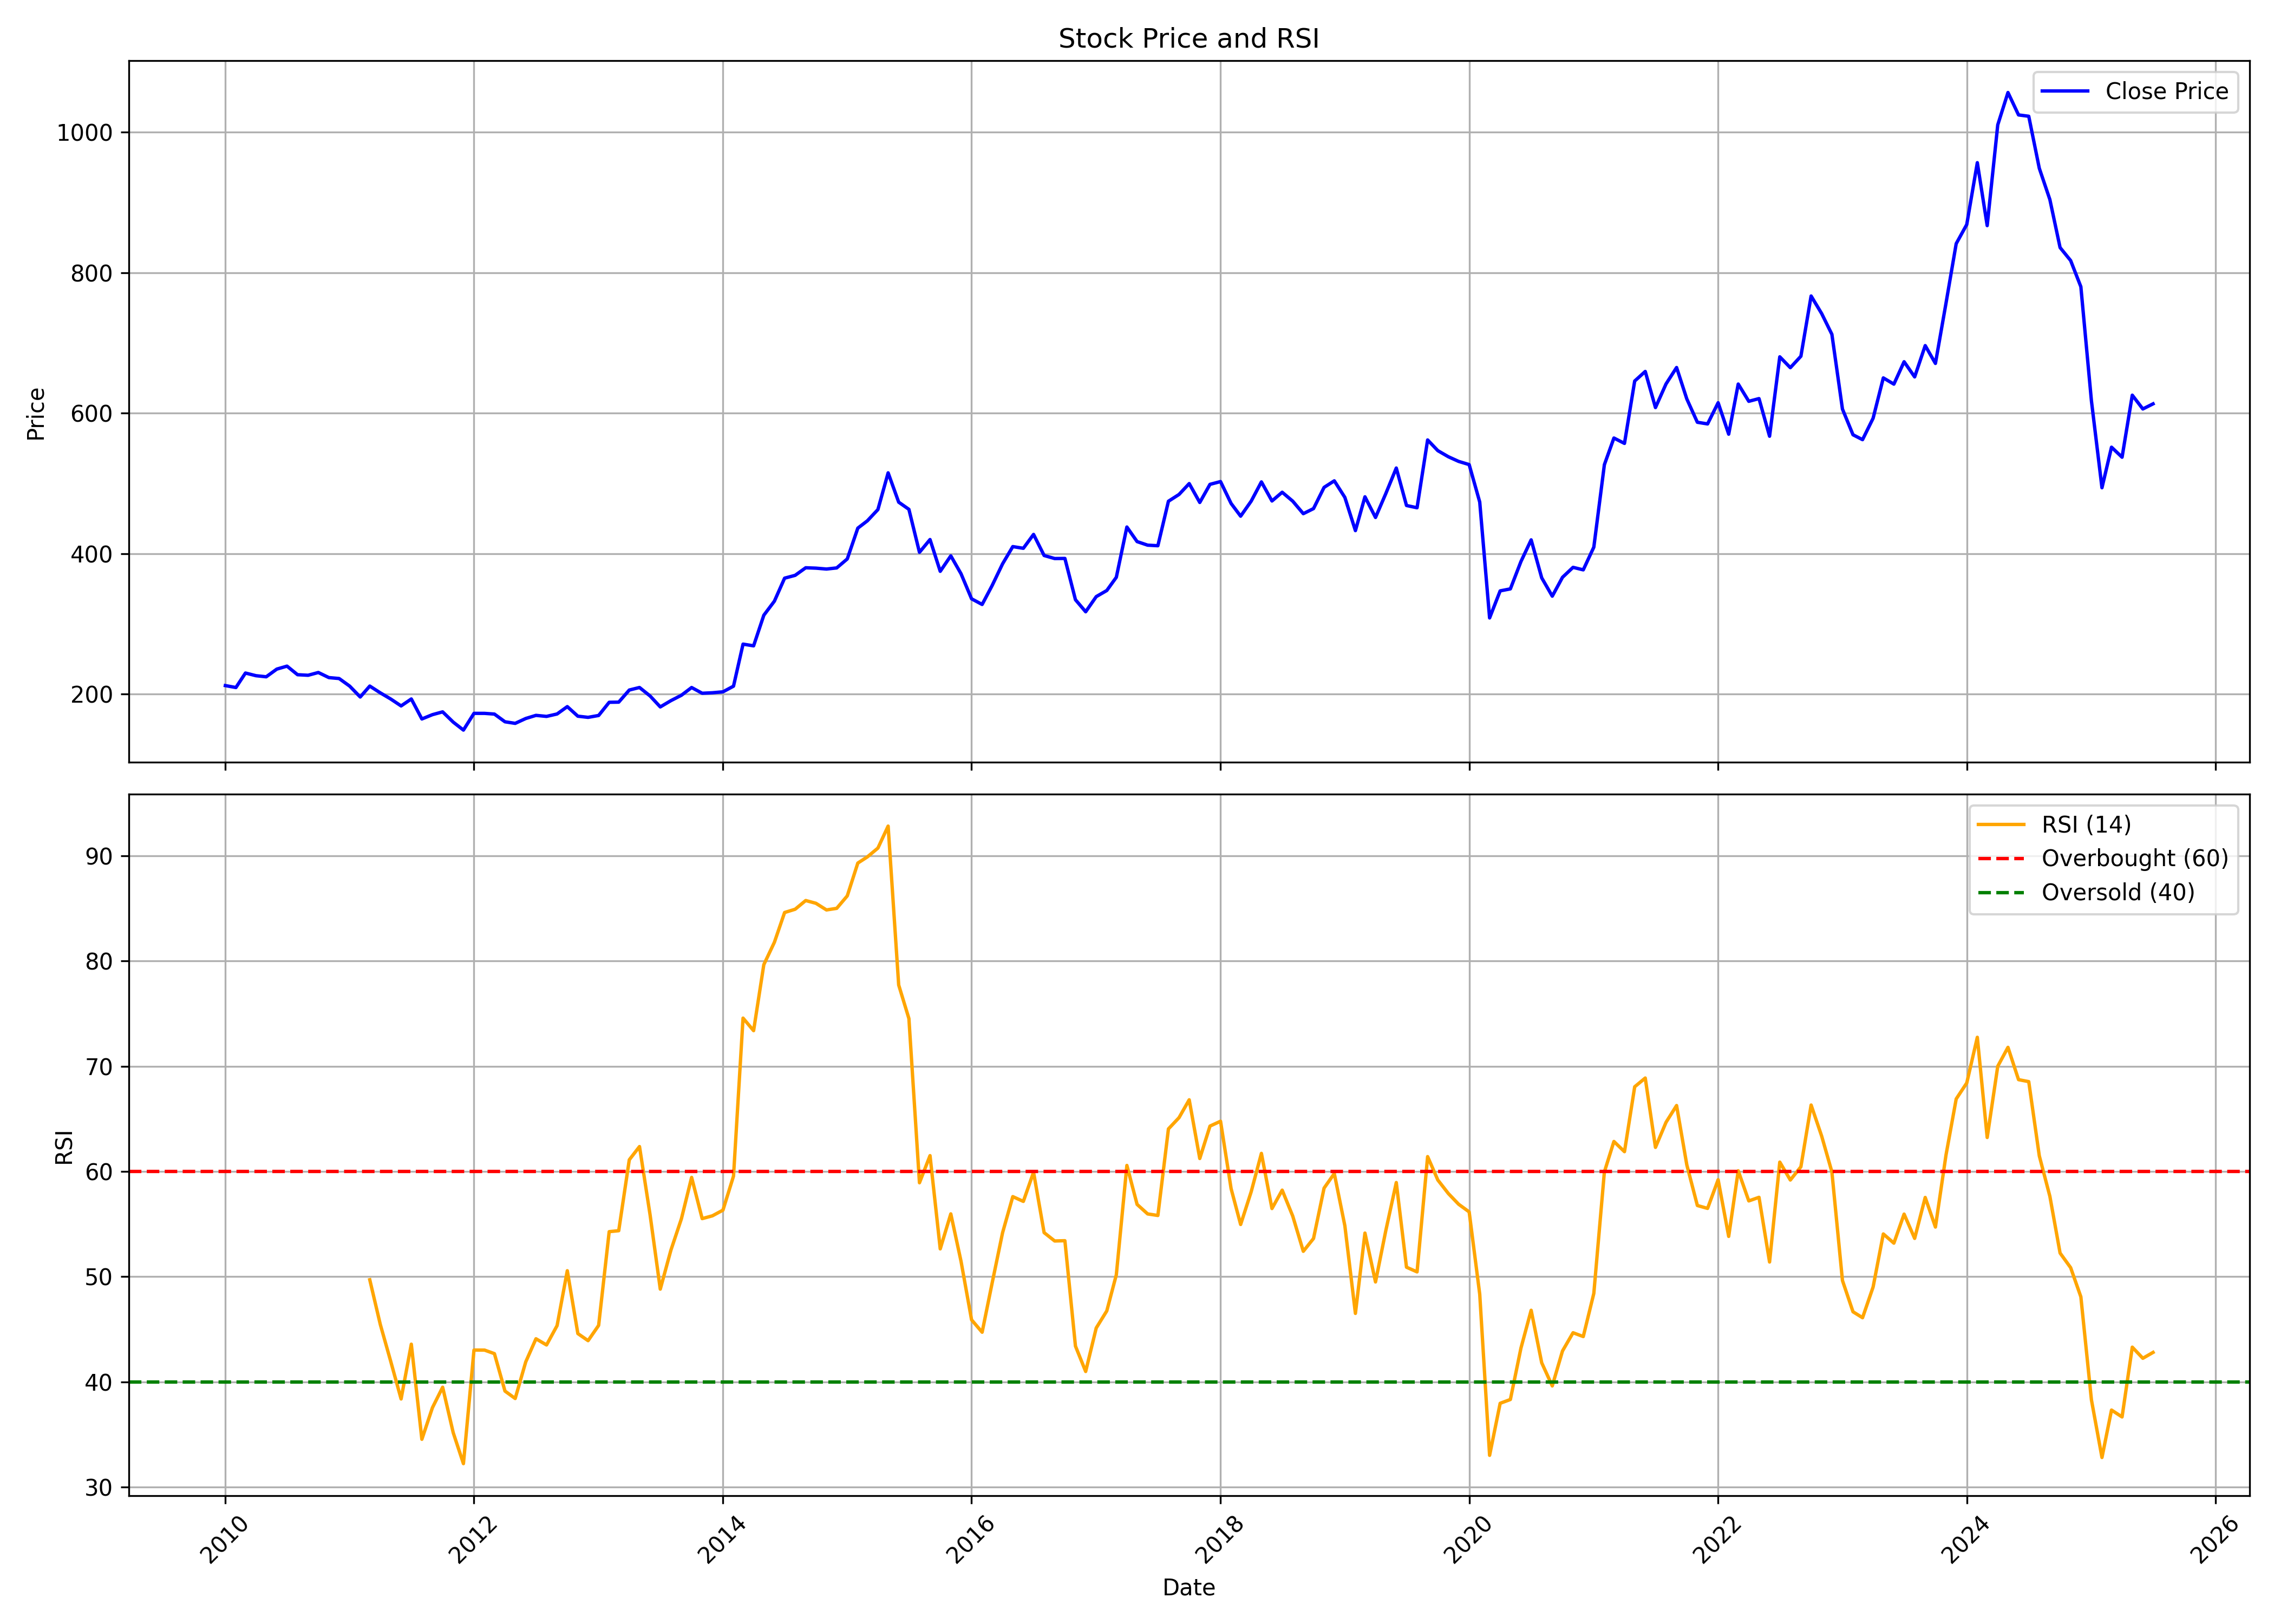

Values plotted in this chart, from the file beside it:
, date, symbol, open, high, low, close, volume, rsi
0, 2010-01-01, CONCOR, 230.9, 258.5, 203.5, 212.3, 8465881, 
1, 2010-02-01, CONCOR, 211.1, 225.2, 202.3, 209.5, 5139574, 
2, 2010-03-01, CONCOR, 210.6, 234.9, 206.9, 230.1, 5613576, 
3, 2010-04-01, CONCOR, 231.7, 261.9, 215.7, 226.3, 4710898, 
4, 2010-05-01, CONCOR, 225.1, 237.4, 209.9, 224.8, 4103264, 
5, 2010-06-01, CONCOR, 223.5, 237.3, 210.2, 235.7, 4298140, 
6, 2010-07-01, CONCOR, 234.8, 252.3, 230.8, 240, 8039532, 
7, 2010-08-01, CONCOR, 243.5, 253.7, 217.7, 227.8, 3596977, 
8, 2010-09-01, CONCOR, 228.4, 243.6, 223.7, 227, 12259226, 
9, 2010-10-01, CONCOR, 228.1, 241.1, 222.2, 230.9, 5961091, 
10, 2010-11-01, CONCOR, 233.4, 237.2, 188.8, 223.6, 3071807, 
11, 2010-12-01, CONCOR, 219.5, 232.5, 213.2, 222.3, 4525259, 
12, 2011-01-01, CONCOR, 222.9, 225.3, 208.8, 211.5, 3871300, 
13, 2011-02-01, CONCOR, 216.4, 216.4, 186.6, 196, 6538665, 
14, 2011-03-01, CONCOR, 199.8, 225.7, 195.5, 211.6, 2583599, 49.7
15, 2011-04-01, CONCOR, 211.3, 231, 199.3, 201.9, 6697136, 45.44
16, 2011-05-01, CONCOR, 201.4, 208.8, 179.9, 193.3, 2470358, 42
17, 2011-06-01, CONCOR, 193.9, 208.9, 179.5, 183.3, 2908282, 38.37
18, 2011-07-01, CONCOR, 189.4, 209.5, 184.3, 193.2, 1628521, 43.57
19, 2011-08-01, CONCOR, 198, 200, 160.5, 164.8, 3659402, 34.53
20, 2011-09-01, CONCOR, 164.8, 176.1, 152, 170.9, 6551500, 37.54
21, 2011-10-01, CONCOR, 173.1, 187.7, 159.9, 174.9, 3558976, 39.48
22, 2011-11-01, CONCOR, 174, 177.4, 158.7, 160.3, 3525919, 35.16
23, 2011-12-01, CONCOR, 161.4, 175.6, 142.1, 149, 2933133, 32.22
24, 2012-01-01, CONCOR, 154.3, 176.7, 143.8, 172.8, 7133776, 43.02
25, 2012-02-01, CONCOR, 175.2, 181.7, 160, 172.8, 8422406, 43.01
26, 2012-03-01, CONCOR, 171.3, 177.2, 152, 171.7, 4943933, 42.67
27, 2012-04-01, CONCOR, 171.2, 175.8, 154.7, 160.8, 3407652, 39.12
28, 2012-05-01, CONCOR, 158.6, 164.7, 148.4, 158.5, 3074468, 38.41
29, 2012-06-01, CONCOR, 158.6, 169.6, 153, 165.4, 2359818, 41.89
30, 2012-07-01, CONCOR, 166.4, 173.9, 158.3, 169.9, 3797561, 44.09
31, 2012-08-01, CONCOR, 169.1, 175.6, 165.2, 168.4, 1412831, 43.5
32, 2012-09-01, CONCOR, 168.6, 175.7, 163.1, 171.9, 3460107, 45.34
33, 2012-10-01, CONCOR, 175.3, 200.4, 171.6, 182.4, 2788698, 50.56
34, 2012-11-01, CONCOR, 183.4, 187.1, 165.9, 168.7, 1764339, 44.58
35, 2012-12-01, CONCOR, 168.7, 173.4, 161.8, 167.1, 4873304, 43.91
36, 2013-01-01, CONCOR, 167.4, 177.1, 165.3, 169.8, 2376523, 45.36
37, 2013-02-01, CONCOR, 169.8, 198.3, 164.9, 188.5, 10805803, 54.27
38, 2013-03-01, CONCOR, 190.1, 222.5, 184.5, 188.7, 14849476, 54.36
39, 2013-04-01, CONCOR, 189, 218.5, 188.6, 206, 8223046, 61.11
40, 2013-05-01, CONCOR, 206, 222, 195.3, 209.6, 6180419, 62.36
41, 2013-06-01, CONCOR, 208.8, 225.6, 190.2, 197.5, 4271312, 55.88
42, 2013-07-01, CONCOR, 200.7, 213.5, 176.9, 181.9, 3951054, 48.81
43, 2013-08-01, CONCOR, 180.4, 200.7, 174.3, 190.8, 3562269, 52.49
44, 2013-09-01, CONCOR, 194.7, 210.7, 185.7, 198.5, 9218155, 55.5
45, 2013-10-01, CONCOR, 198.7, 215.8, 189.3, 209.5, 4547378, 59.43
46, 2013-11-01, CONCOR, 207.6, 219.2, 196.3, 201.4, 875819, 55.51
47, 2013-12-01, CONCOR, 200.7, 206.8, 193.1, 202.1, 826841, 55.78
48, 2014-01-01, CONCOR, 204.3, 213.4, 196.7, 203.4, 1185314, 56.32
49, 2014-02-01, CONCOR, 207.6, 213.2, 195.3, 211.5, 607483, 59.55
50, 2014-03-01, CONCOR, 215.3, 276.5, 213.6, 271.3, 4136139, 74.58
51, 2014-04-01, CONCOR, 276.3, 295.5, 241.4, 268.9, 10849154, 73.38
52, 2014-05-01, CONCOR, 268.9, 348, 263.4, 312.4, 10028848, 79.66
53, 2014-06-01, CONCOR, 311.1, 341.1, 311.1, 332.4, 9285660, 81.78
54, 2014-07-01, CONCOR, 335.4, 394.2, 335.4, 365.1, 8976876, 84.62
55, 2014-08-01, CONCOR, 361.5, 393.6, 351.1, 369.2, 2865380, 84.93
56, 2014-09-01, CONCOR, 376.1, 403.9, 343.8, 380, 7033683, 85.76
57, 2014-10-01, CONCOR, 380.3, 392.1, 357, 379.4, 3501827, 85.49
58, 2014-11-01, CONCOR, 380.5, 422.3, 366.5, 378.1, 7059025, 84.86
59, 2014-12-01, CONCOR, 382.5, 387.3, 336.8, 379.7, 5353057, 85.01
... 127 more rows
